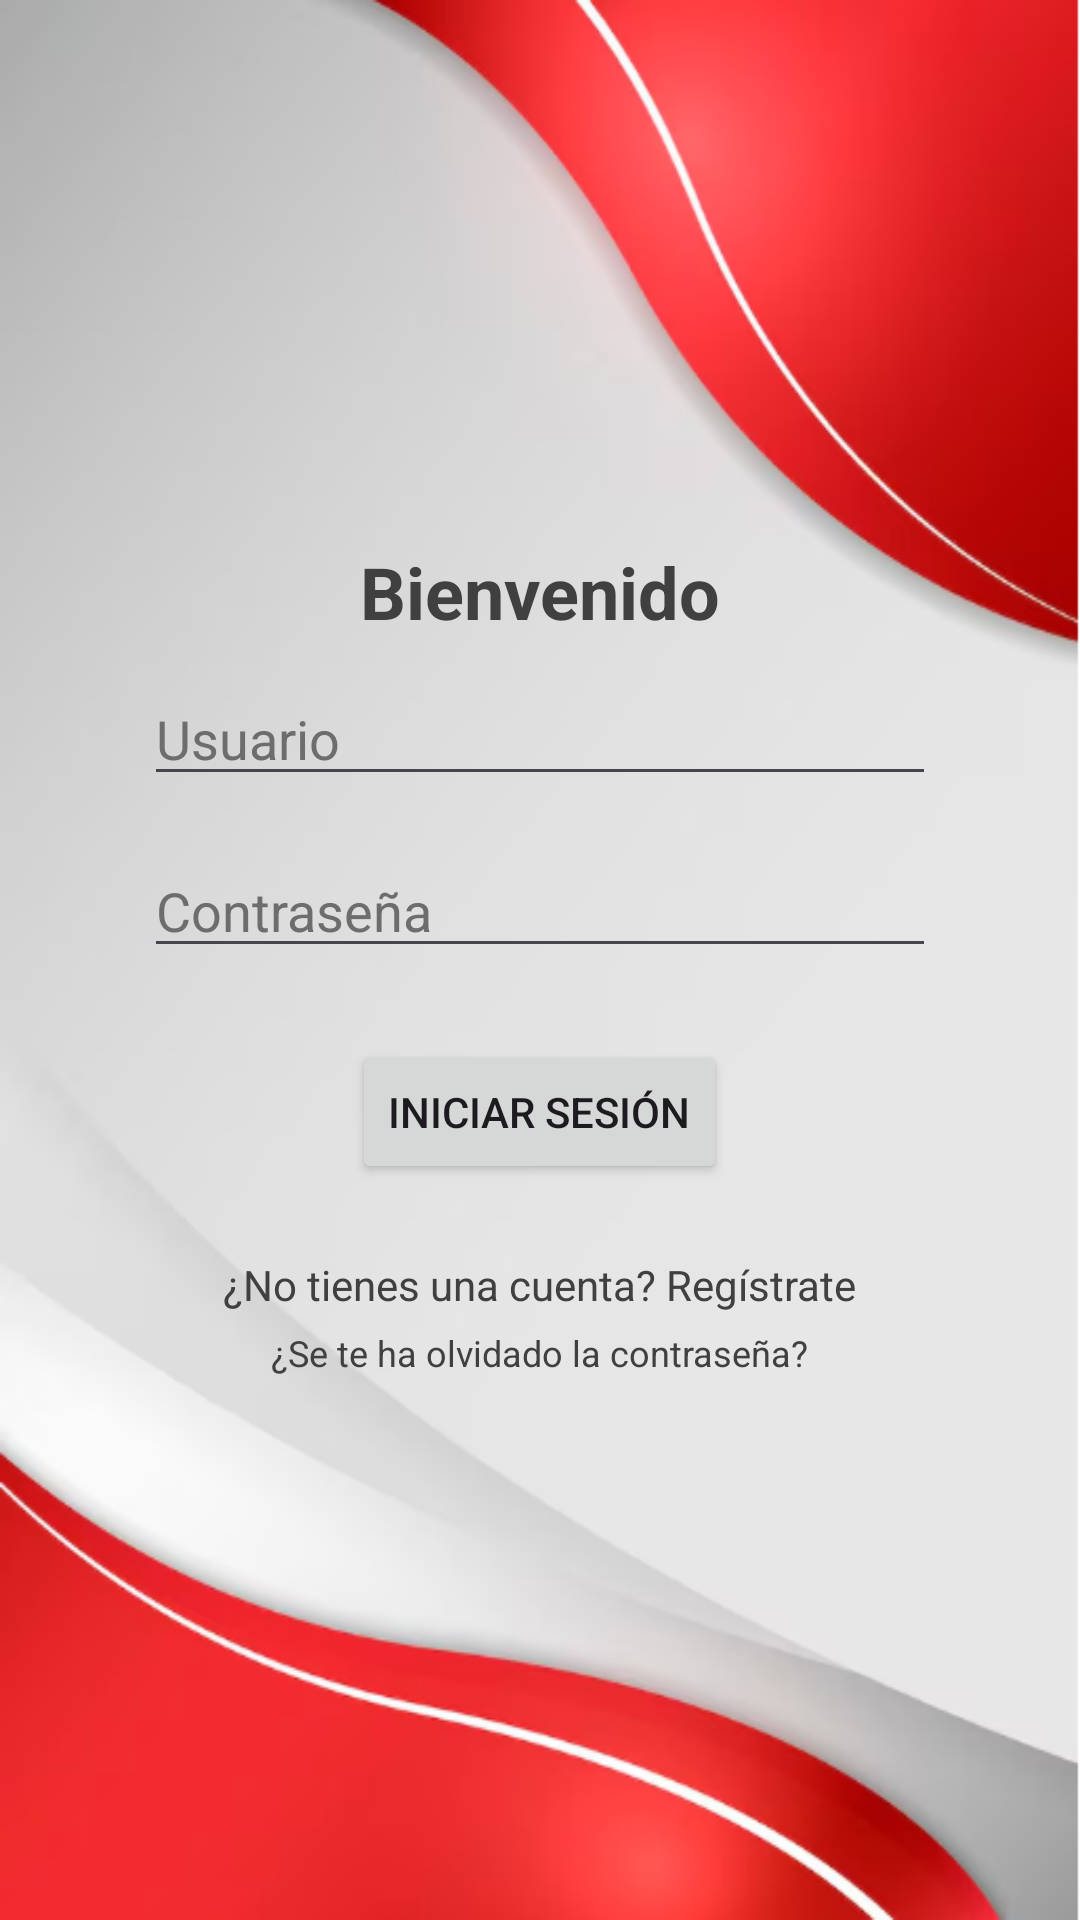

Produce the Android XML layout that renders to this screen, including the resource entries it uses.
<!-- AndroidManifest.xml: application theme Theme.Intento8 -->
<!-- res/layout/activity_main.xml -->
<?xml version="1.0" encoding="utf-8"?>
<LinearLayout
    xmlns:android="http://schemas.android.com/apk/res/android"
    android:id="@+id/main"
    android:layout_width="match_parent"
    android:layout_height="match_parent"
    android:orientation="vertical"
    android:gravity="center"
    android:background="@drawable/fondo"
    android:padding="16dp">

    <TextView
        android:id="@+id/titulologin"
        android:layout_width="wrap_content"
        android:layout_height="35dp"
        android:text="Bienvenido"
        android:textColor="#404040"
        android:textSize="24sp"
        android:textStyle="bold" />

    <EditText
        android:id="@+id/username"
        android:layout_width="match_parent"
        android:layout_height="wrap_content"
        android:hint="Usuario"
        android:inputType="text"
        android:textColorHint="#6D6D6D"
        android:layout_marginTop="8dp"
        android:layout_marginStart="32dp"
        android:layout_marginEnd="32dp" />

    <EditText
        android:id="@+id/password"
        android:layout_width="match_parent"
        android:layout_height="wrap_content"
        android:hint="Contraseña"
        android:inputType="textPassword"
        android:textColorHint="#6D6D6D"
        android:layout_marginTop="16dp"
        android:layout_marginStart="32dp"
        android:layout_marginEnd="32dp" />

    <Button
        android:id="@+id/login"
        android:layout_width="wrap_content"
        android:layout_height="wrap_content"
        android:text="Iniciar Sesión"
        android:layout_marginTop="24dp" />

    <TextView
        android:id="@+id/registrocuenta"
        android:layout_width="wrap_content"
        android:layout_height="wrap_content"
        android:layout_marginTop="24dp"
        android:text="¿No tienes una cuenta? Regístrate"
        android:textColor="#404040"
        android:textSize="14sp"
        android:clickable="true" />

    <TextView
        android:id="@+id/olvidarcontra"
        android:layout_width="wrap_content"
        android:layout_height="wrap_content"
        android:layout_marginTop="5dp"
        android:text="¿Se te ha olvidado la contraseña?"
        android:textColor="#404040"
        android:textSize="12sp"
        android:clickable="true" />
</LinearLayout>
<!-- resources referenced by this layout -->
<resources>
  <!-- drawable fondo: png bitmap (drawable, 175917 bytes) -->
  <style name="Theme.Intento8" parent="Base.Theme.Intento8" />
  <style name="Base.Theme.Intento8" parent="Theme.Material3.DayNight.NoActionBar">
          
          
      </style>
</resources>
